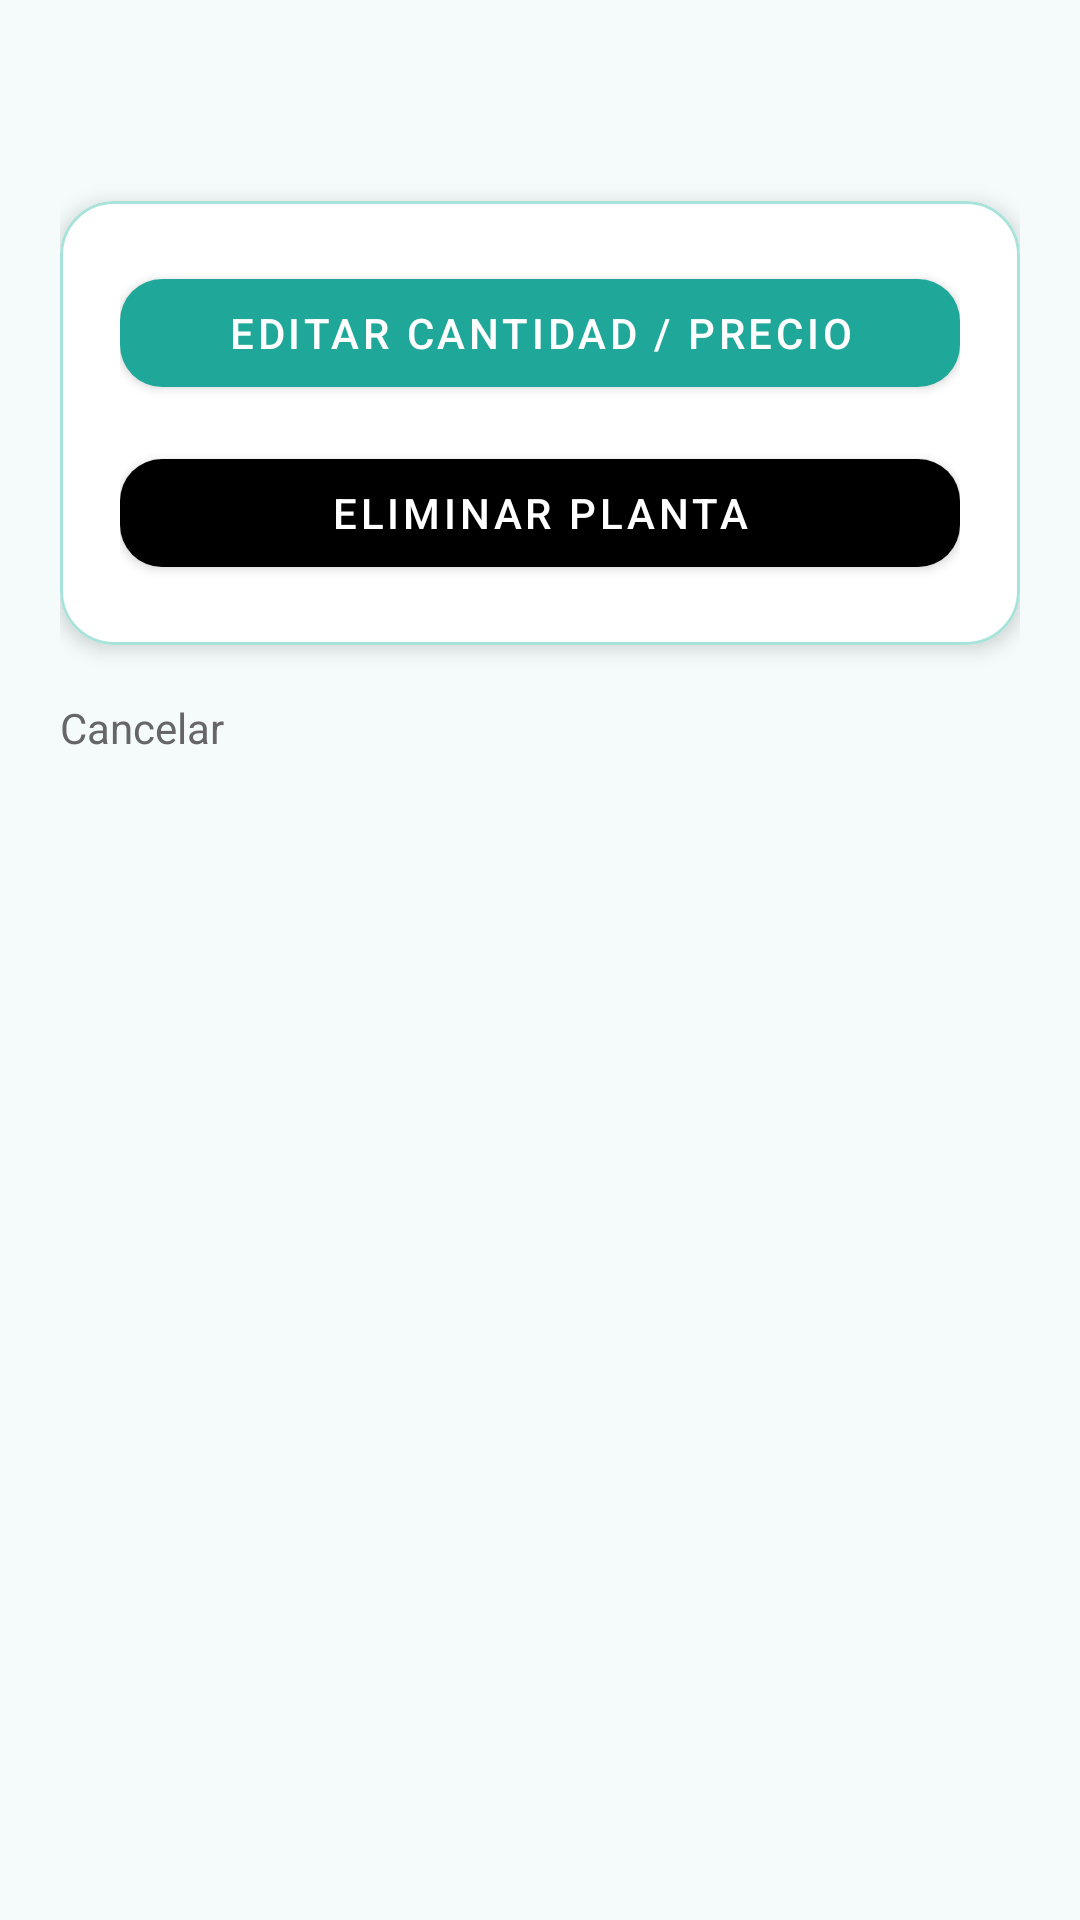

Here is an Android app screen rendered from its layout file. Give the layout XML and the strings, colors and styles it references.
<!-- AndroidManifest.xml: application theme Theme.MiVivero -->
<!-- res/layout/dialog_opciones_planta.xml -->
<?xml version="1.0" encoding="utf-8"?>
<LinearLayout xmlns:android="http://schemas.android.com/apk/res/android"
    xmlns:app="http://schemas.android.com/apk/res-auto"
    android:layout_width="match_parent"
    android:layout_height="wrap_content"
    android:orientation="vertical"
    android:padding="20dp"
    android:background="@color/background_soft">

    <TextView
        android:id="@+id/txtTitulo"
        android:layout_width="wrap_content"
        android:layout_height="wrap_content"
        android:textSize="20sp"
        android:textStyle="bold"
        android:textColor="@color/text_primary"
        android:layout_marginBottom="20dp"/>

    <com.google.android.material.card.MaterialCardView
        android:layout_width="match_parent"
        android:layout_height="wrap_content"
        app:cardCornerRadius="18dp"
        app:strokeWidth="1dp"
        app:strokeColor="@color/teal_light"
        app:cardElevation="4dp"
        app:cardBackgroundColor="@android:color/white">

        <LinearLayout
            android:layout_width="match_parent"
            android:layout_height="wrap_content"
            android:orientation="vertical"
            android:padding="20dp">

            <com.google.android.material.button.MaterialButton
                android:id="@+id/btnEditar"
                android:layout_width="match_parent"
                android:layout_height="48dp"
                android:text="Editar cantidad / precio"
                app:cornerRadius="14dp"
                app:backgroundTint="@color/teal_primary"
                android:textColor="@android:color/white"/>

            <com.google.android.material.button.MaterialButton
                android:id="@+id/btnEliminar"
                android:layout_width="match_parent"
                android:layout_height="48dp"
                android:layout_marginTop="12dp"
                android:text="Eliminar planta"
                app:cornerRadius="14dp"
                app:backgroundTint="@color/red_500"
                android:textColor="@android:color/white"/>

        </LinearLayout>

    </com.google.android.material.card.MaterialCardView>

    <TextView
        android:id="@+id/txtCancelar"
        android:layout_width="wrap_content"
        android:layout_height="wrap_content"
        android:text="Cancelar"
        android:textColor="@color/text_secondary"
        android:textSize="14sp"
        android:layout_marginTop="18dp"/>

</LinearLayout>
<!-- resources referenced by this layout -->
<resources>
  <color name="background_soft">#F4FBFA</color>
  <color name="teal_light">#A7E3DB</color>
  <color name="teal_primary">#1FA89A</color>
  <color name="text_primary">#222222</color>
  <color name="text_secondary">#666666</color>
  <style name="Theme.MiVivero" parent="Base.Theme.MiVivero" />
  <style name="Base.Theme.MiVivero" parent="Theme.MaterialComponents.Light.NoActionBar" />
</resources>
